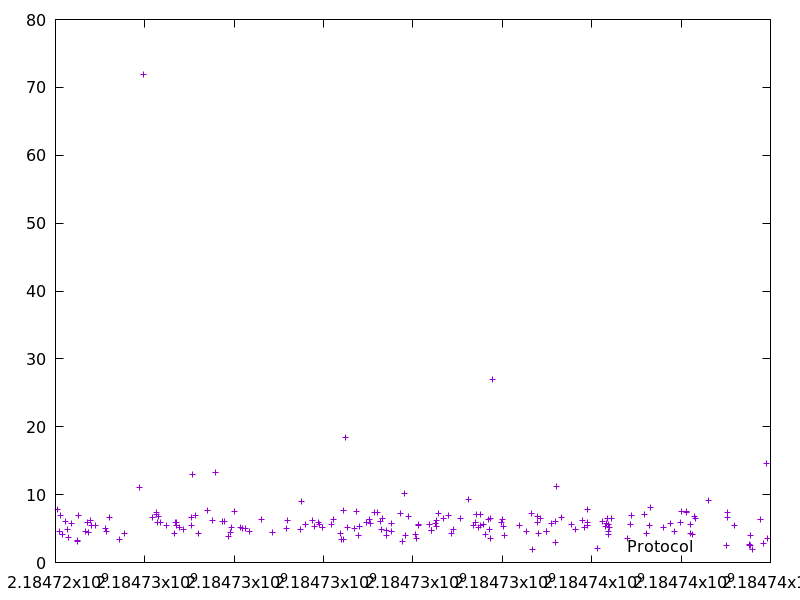

The table this chart was drawn from, first rows:
2184724039.427031, 7.841423
2184724081, 4.543
2184724115, 6.888
2184724167, 4.188
2184724222, 6.024
2184724268, 4.909
2184724298, 3.71
2184724348, 5.747
2184724485, 3.276
2184724489, 3.147
2184724512, 6.879
2184724667, 4.645
2184724713, 5.939
2184724746, 4.376
2184724772, 6.245
2184724816, 5.42
2184724892, 5.448
2184725117, 4.98
2184725135, 4.648
2184725209, 6.698
2184725432, 3.45
2184725553, 4.286
2184725872, 11.08
2184725966, 71.89
2184726164, 6.703
2184726249, 7.056
2184726260, 7.345
2184726290, 5.943
2184726306, 6.81
2184726348, 5.919
2184726479, 5.412
2184726656, 4.355
2184726692, 5.906
2184726708, 5.983
2184726719, 5.401
2184726770, 5.228
2184726873, 4.916
2184727033, 5.437
2184727051, 6.611
2184727064, 12.99
2184727134, 6.936
2184727207, 4.341
2184727396, 7.619
2184727524, 6.194
2184727571, 13.21
2184727733, 5.993
2184727771, 6.053
2184727863, 3.862
2184727921, 4.367
2184727949, 5.171
2184728018, 7.461
2184728135, 5.197
2184728173, 5.024
2184728253, 5.086
2184728336, 4.564
2184728603, 6.387
2184728855, 4.42
2184729163, 5.008
2184729188, 6.23
2184729495, 4.931
2184729515, 9.003
... 133 more rows
